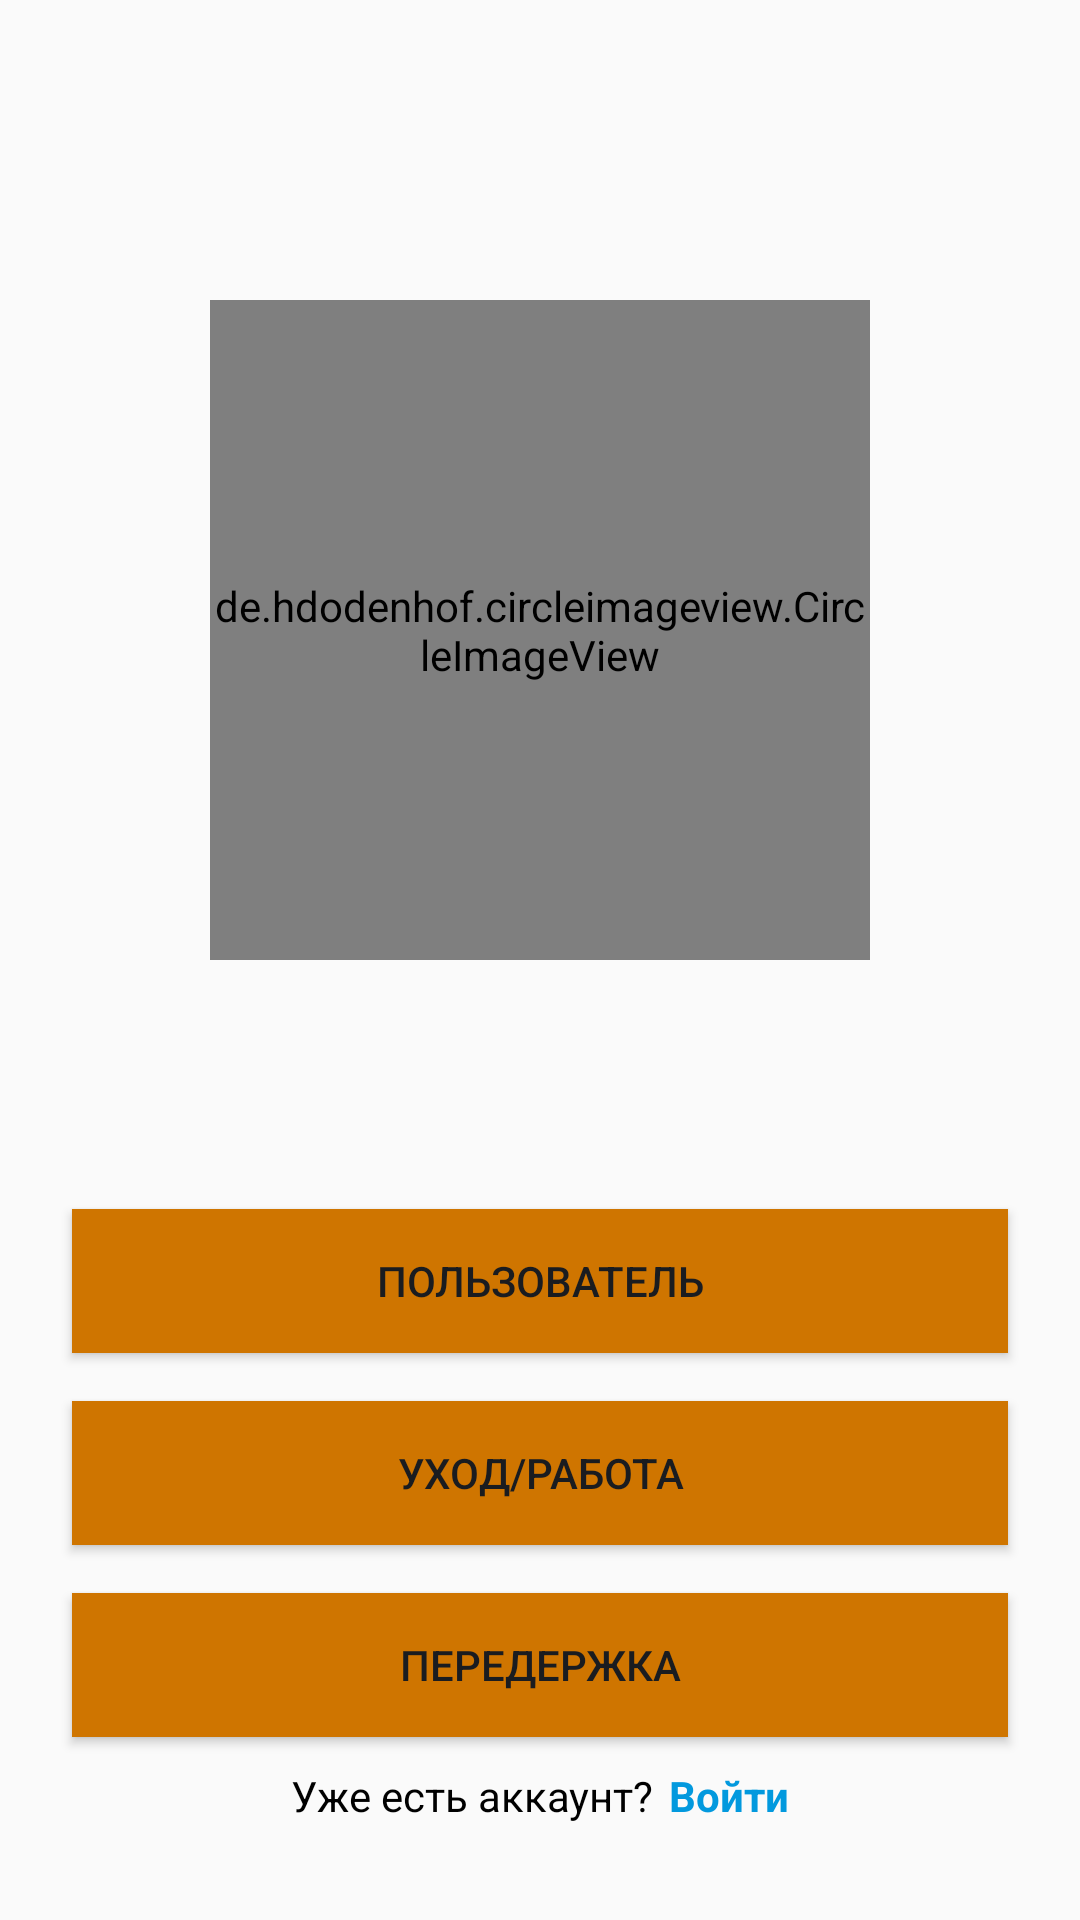

Reconstruct the res/layout file that produces this screen, plus the resources it refers to.
<!-- AndroidManifest.xml: application theme Theme.MyApplication -->
<!-- res/layout/choise_reg_layout.xml -->
<?xml version="1.0" encoding="utf-8"?>
<RelativeLayout xmlns:android="http://schemas.android.com/apk/res/android"
    android:layout_width="match_parent"
    android:layout_height="match_parent">
    <LinearLayout
        android:layout_width="match_parent"
        android:layout_height="wrap_content"
        android:orientation="vertical">
        <de.hdodenhof.circleimageview.CircleImageView
            android:layout_width="220dp"
            android:layout_height="220dp"
            android:src="@mipmap/logo"
            android:layout_gravity="center"
            android:layout_marginTop="100dp" />
    </LinearLayout>
    <LinearLayout
        android:layout_marginBottom="32dp"
        android:gravity="bottom"
        android:layout_gravity="center"
        android:layout_width="match_parent"
        android:layout_height="match_parent"
        android:orientation="vertical">

        <androidx.appcompat.widget.AppCompatButton
            android:textColor="#1a1c20"
            android:background="#cf7500"
            android:id="@+id/user_btn"
            android:layout_gravity="center"
            android:layout_width="match_parent"
            android:layout_height="wrap_content"
            android:text="@string/user"
            android:layout_marginLeft="24dp"
            android:layout_marginRight="24dp"
            />
        <androidx.appcompat.widget.AppCompatButton
            android:textColor="#1a1c20"
            android:background="#cf7500"
            android:id="@+id/work_btn"
            android:layout_gravity="center"
            android:layout_marginTop="16dp"
            android:layout_width="match_parent"
            android:layout_height="wrap_content"
            android:text="@string/working"
            android:layout_marginLeft="24dp"
            android:layout_marginRight="24dp"
            />
        <androidx.appcompat.widget.AppCompatButton

            android:textColor="#1a1c20"
            android:background="#cf7500"
            android:id="@+id/pered_btn"
            android:layout_gravity="center"
            android:layout_marginTop="16dp"
            android:layout_width="match_parent"
            android:layout_height="wrap_content"
            android:text="@string/prederzhka"
            android:layout_marginLeft="24dp"
            android:layout_marginRight="24dp"
            />
        <androidx.appcompat.widget.AppCompatButton
            android:visibility="gone"
            android:textColor="#1a1c20"
            android:background="#cf7500"
            android:id="@+id/priut_btn"
            android:layout_gravity="center"
            android:layout_marginTop="16dp"
            android:layout_width="match_parent"
            android:layout_height="wrap_content"
            android:text="@string/priut"
            android:layout_marginLeft="24dp"
            android:layout_marginRight="24dp"
            />
        <androidx.appcompat.widget.AppCompatButton
            android:visibility="gone"
            android:textColor="#1a1c20"
            android:background="#cf7500"
            android:id="@+id/klinnika_btn"
            android:layout_gravity="center"
            android:layout_marginTop="16dp"
            android:layout_width="match_parent"
            android:layout_height="wrap_content"
            android:text="@string/vetklinnika"
            android:layout_marginLeft="24dp"
            android:layout_marginRight="24dp"
            />
        <LinearLayout
            android:layout_width="wrap_content"
            android:layout_height="wrap_content"
            android:layout_gravity="center"
            android:layout_marginTop="10dp"
            android:orientation="horizontal">
            <TextView
                android:textColor="@color/black"
                android:layout_width="wrap_content"
                android:layout_height="wrap_content"
                android:text="Уже есть аккаунт?" />

            <TextView
                android:textColor="@color/slogan_txt"
                android:id="@+id/loginNowBtn"
                android:layout_width="wrap_content"
                android:layout_height="wrap_content"
                android:layout_marginStart="5dp"
                android:text="Войти"
                android:textStyle="bold" />
        </LinearLayout>
    </LinearLayout>
</RelativeLayout>
<!-- resources referenced by this layout -->
<resources>
  <color name="black">#FF000000</color>
  <color name="slogan_txt">#0299de</color>
  <!-- mipmap logo: png bitmap (mipmap-hdpi, 3385 bytes) -->
  <string name="prederzhka">Передержка</string>
  <string name="priut">Приют</string>
  <string name="user">Пользователь</string>
  <string name="vetklinnika">Ветклинника</string>
  <string name="working">Уход/Работа</string>
  <style name="Theme.MyApplication" parent="Theme.AppCompat.Light.NoActionBar">
          
          <item name="colorPrimary">@color/purple_500</item>
          <item name="colorPrimaryVariant">@color/purple_700</item>
          <item name="colorOnPrimary">@color/white</item>
          
          <item name="colorSecondary">@color/teal_200</item>
          <item name="colorSecondaryVariant">@color/teal_700</item>
          <item name="colorOnSecondary">@color/black</item>
          
          <item name="android:statusBarColor">?attr/colorPrimaryVariant</item>
          
      </style>
  <color name="purple_500">#FF6200EE</color>
  <color name="purple_700">#FF3700B3</color>
  <color name="white">#FFFFFFFF</color>
  <color name="teal_200">#FF03DAC5</color>
  <color name="teal_700">#FF018786</color>
</resources>
